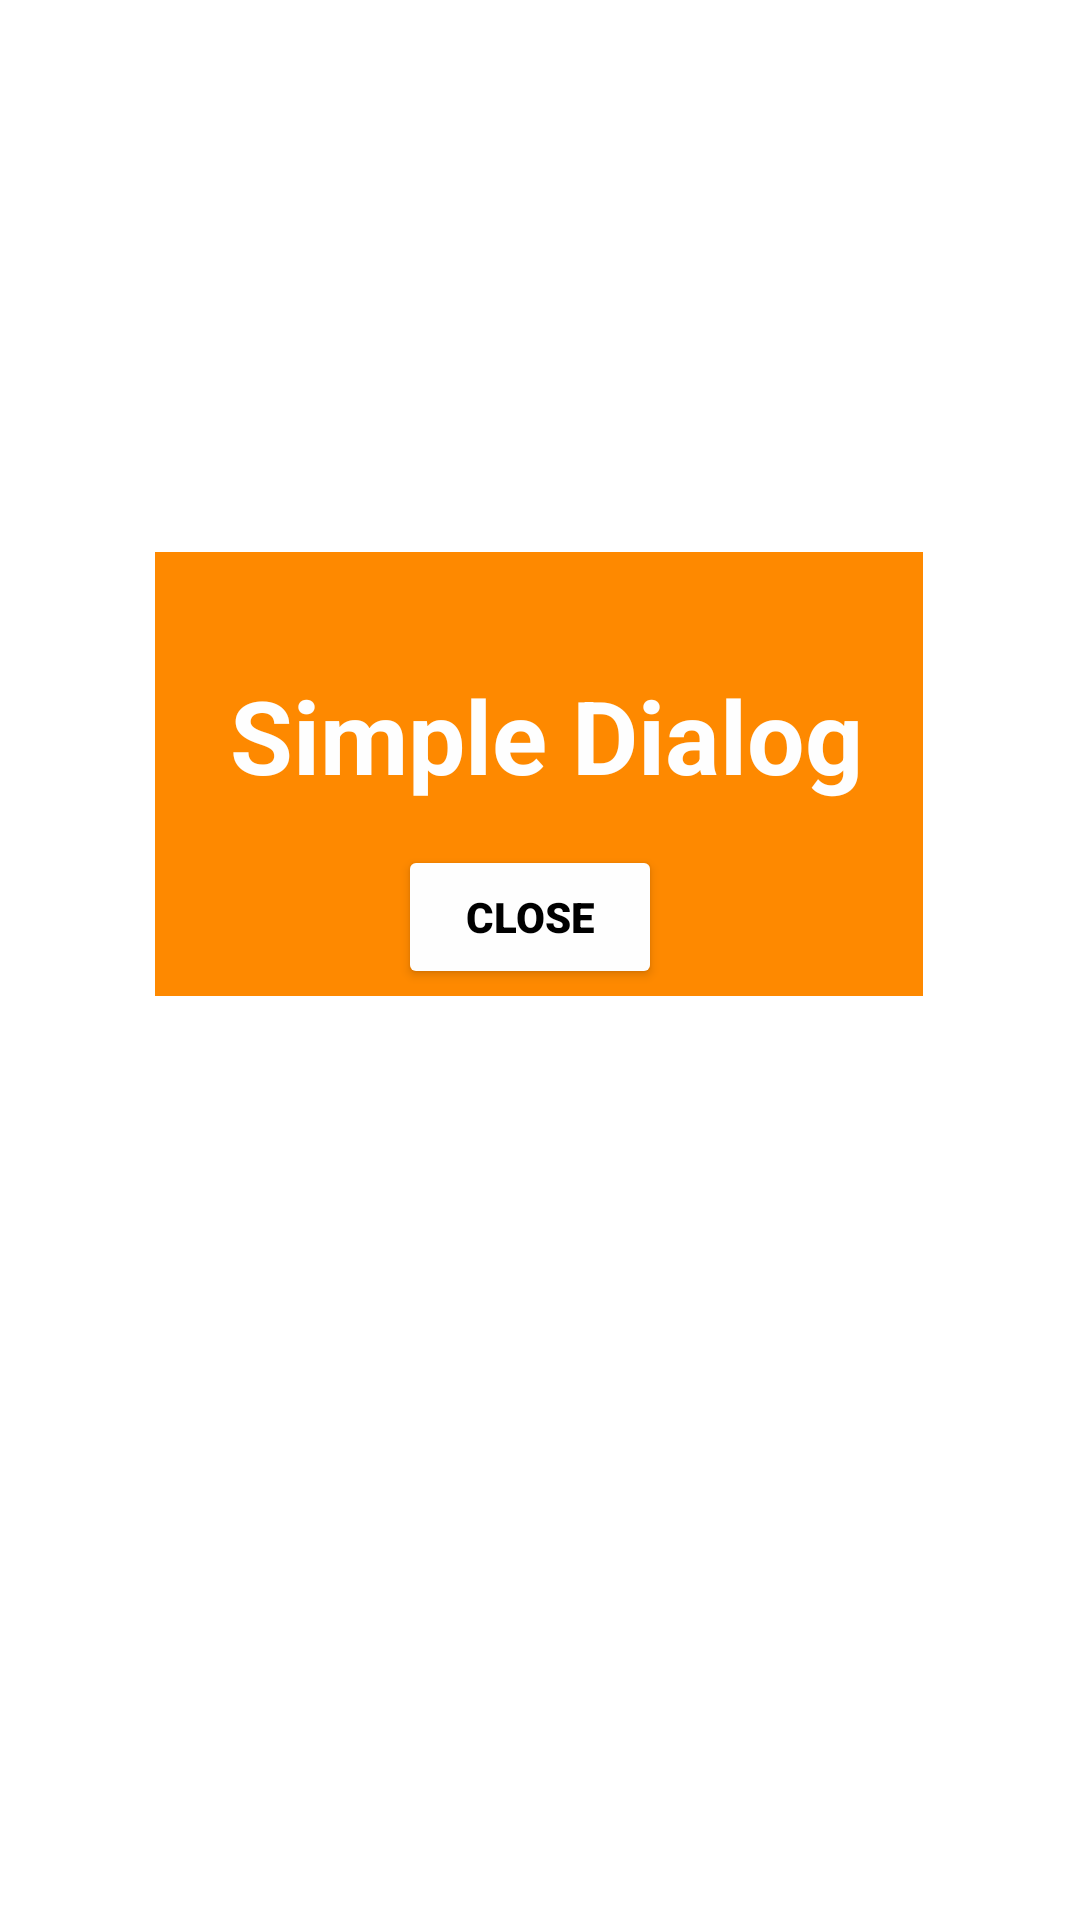

Write the Android layout XML for this screen, with the resource values it uses.
<!-- AndroidManifest.xml: application theme Theme.MyApplication1 -->
<!-- res/layout/simple_dialog.xml -->
<?xml version="1.0" encoding="utf-8"?>
<androidx.constraintlayout.widget.ConstraintLayout xmlns:android="http://schemas.android.com/apk/res/android"
    xmlns:app="http://schemas.android.com/apk/res-auto"
    xmlns:tools="http://schemas.android.com/tools"
    android:layout_width="match_parent"
    android:layout_height="match_parent">

    <View
        android:id="@+id/view"
        android:layout_width="256dp"
        android:layout_height="148dp"
        android:layout_marginTop="184dp"
        android:background="#FFFE8900"
        app:layout_constraintEnd_toEndOf="parent"
        app:layout_constraintHorizontal_bias="0.497"
        app:layout_constraintStart_toStartOf="parent"
        app:layout_constraintTop_toTopOf="parent" />

    <TextView
        android:id="@+id/textView3"
        android:layout_width="wrap_content"
        android:layout_height="wrap_content"
        android:layout_marginStart="102dp"
        android:layout_marginTop="204dp"
        android:layout_marginEnd="98dp"
        android:layout_marginBottom="354dp"
        android:text="@string/simple_dialog"
        android:textColor="#FEFEFE"
        android:textSize="34sp"
        android:textStyle="bold"
        app:layout_constraintBottom_toBottomOf="parent"
        app:layout_constraintEnd_toEndOf="parent"
        app:layout_constraintStart_toStartOf="parent"
        app:layout_constraintTop_toTopOf="parent" />

    <Button
        android:id="@+id/close_button"
        android:layout_width="wrap_content"
        android:layout_height="wrap_content"
        android:layout_marginStart="158dp"
        android:layout_marginTop="263dp"
        android:layout_marginEnd="165dp"
        android:layout_marginBottom="292dp"
        android:backgroundTint="#FEFEFE"
        android:fontFamily="sans-serif-black"
        android:text="@string/close"
        android:textColor="#000000"
        app:layout_constraintBottom_toBottomOf="parent"
        app:layout_constraintEnd_toEndOf="parent"
        app:layout_constraintStart_toStartOf="parent"
        app:layout_constraintTop_toTopOf="parent" />
</androidx.constraintlayout.widget.ConstraintLayout>
<!-- resources referenced by this layout -->
<resources>
  <string name="close">Close</string>
  <string name="simple_dialog">Simple Dialog</string>
  <style name="Theme.MyApplication1" parent="Theme.MaterialComponents.DayNight.DarkActionBar">
          
          <item name="colorPrimary">@color/purple_500</item>
          <item name="colorPrimaryVariant">@color/black</item>
          <item name="colorOnPrimary">@color/white</item>
          
          <item name="colorSecondary">@color/teal_200</item>
          <item name="colorSecondaryVariant">@color/teal_700</item>
          <item name="colorOnSecondary">@color/black</item>
          
          <item name="android:statusBarColor">?attr/colorPrimaryVariant</item>
          
      </style>
  <color name="purple_500">#FF6200EE</color>
  <color name="black">#FF000000</color>
  <color name="white">#FFFFFFFF</color>
  <color name="teal_200">#FF03DAC5</color>
  <color name="teal_700">#FF018786</color>
</resources>
